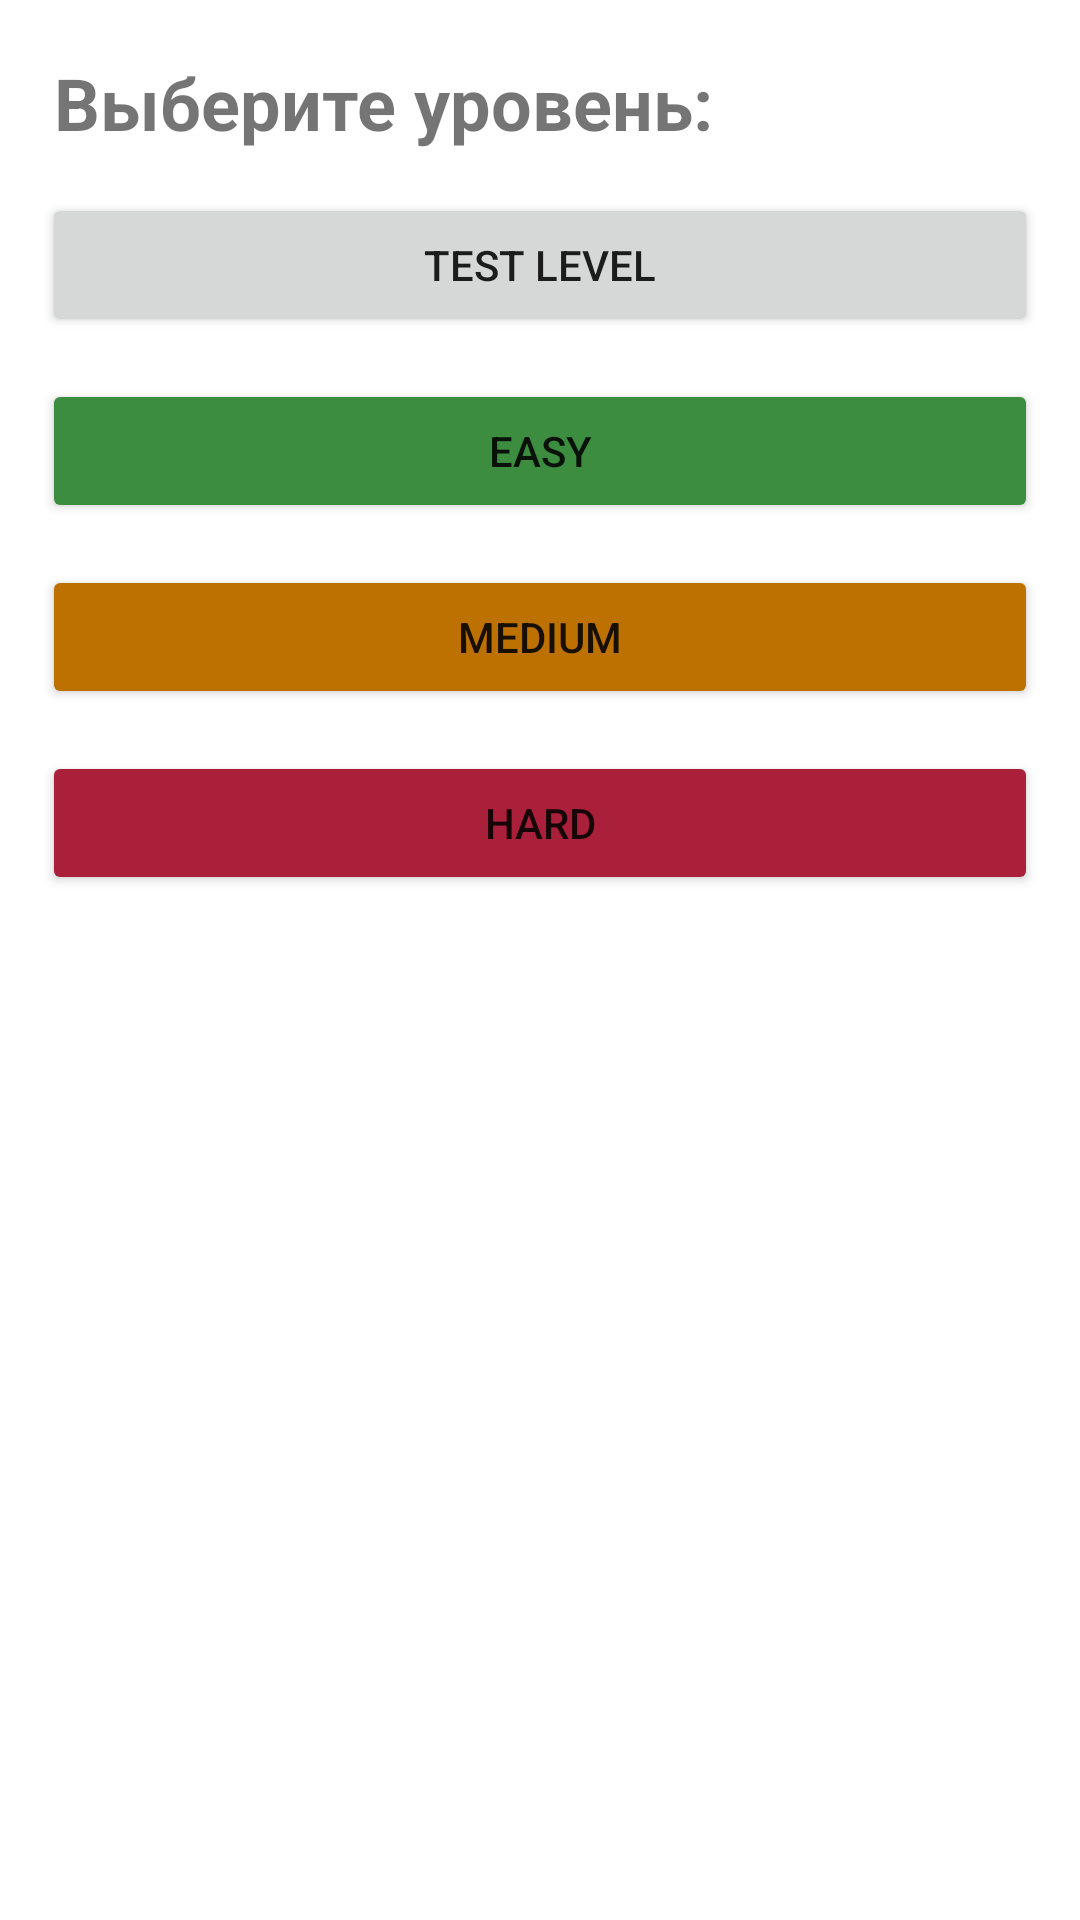

The Android layout XML behind this screen, and the referenced resources:
<!-- AndroidManifest.xml: application theme Theme.Composition_Numbers -->
<!-- res/layout/fragment_choose_level.xml -->
<?xml version="1.0" encoding="utf-8"?>
<androidx.constraintlayout.widget.ConstraintLayout xmlns:android="http://schemas.android.com/apk/res/android"
    xmlns:app="http://schemas.android.com/apk/res-auto"
    xmlns:tools="http://schemas.android.com/tools"
    android:layout_width="match_parent"
    android:layout_height="match_parent"
    tools:context=".presentation.ChooseLevelFragment">

    <TextView
        android:id="@+id/tv_choose_level"
        android:layout_width="match_parent"
        android:layout_height="wrap_content"
        app:layout_constraintTop_toTopOf="parent"
        app:layout_constraintEnd_toEndOf="parent"
        app:layout_constraintStart_toStartOf="parent"
        android:text="Выберите уровень: "
        android:textSize="24sp"
        android:textStyle="bold"
        android:layout_margin="18dp"/>


    <Button
        android:id="@+id/btn_acquaintance"
        android:layout_width="match_parent"
        android:layout_height="wrap_content"
        android:text="Test level"
        android:layout_margin="14dp"
        app:layout_constraintEnd_toEndOf="parent"
        app:layout_constraintStart_toStartOf="parent"
        app:layout_constraintTop_toBottomOf="@+id/tv_choose_level" />

    <Button
        android:id="@+id/btn_easy"
        android:layout_width="match_parent"
        android:layout_height="wrap_content"
        android:text="Easy"
        android:backgroundTint="@color/options_1"
        android:layout_margin="14dp"
        app:layout_constraintEnd_toEndOf="parent"
        app:layout_constraintStart_toStartOf="parent"
        app:layout_constraintTop_toBottomOf="@+id/btn_acquaintance" />

    <Button
        android:id="@+id/btn_medium"
        android:layout_width="match_parent"
        android:layout_height="wrap_content"
        android:text="Medium"
        android:backgroundTint="@color/options_6"
        android:layout_margin="14dp"
        app:layout_constraintEnd_toEndOf="parent"
        app:layout_constraintStart_toStartOf="parent"
        app:layout_constraintTop_toBottomOf="@+id/btn_easy" />

    <Button
        android:id="@+id/btn_hard"
        android:layout_width="match_parent"
        android:layout_height="wrap_content"
        android:text="Hard"
        android:backgroundTint="@color/options_2"
        android:layout_margin="14dp"
        app:layout_constraintEnd_toEndOf="parent"
        app:layout_constraintStart_toStartOf="parent"
        app:layout_constraintTop_toBottomOf="@+id/btn_medium"/>


</androidx.constraintlayout.widget.ConstraintLayout>
<!-- resources referenced by this layout -->
<resources>
  <color name="options_1">#3D8D40</color>
  <color name="options_2">#AA1F3A</color>
  <color name="options_6">#BD7101</color>
  <style name="Theme.Composition_Numbers" parent="Theme.MaterialComponents.DayNight.DarkActionBar">
          
          <item name="colorPrimary">@color/purple_500</item>
          <item name="colorPrimaryVariant">@color/purple_700</item>
          <item name="colorOnPrimary">@color/white</item>
          
          <item name="colorSecondary">@color/teal_200</item>
          <item name="colorSecondaryVariant">@color/teal_700</item>
          <item name="colorOnSecondary">@color/black</item>
          
          <item name="android:statusBarColor">?attr/colorPrimaryVariant</item>
          
      </style>
  <color name="purple_500">#FF6200EE</color>
  <color name="purple_700">#FF3700B3</color>
  <color name="white">#FFFFFFFF</color>
  <color name="teal_200">#FF03DAC5</color>
  <color name="teal_700">#FF018786</color>
  <color name="black">#FF000000</color>
</resources>
